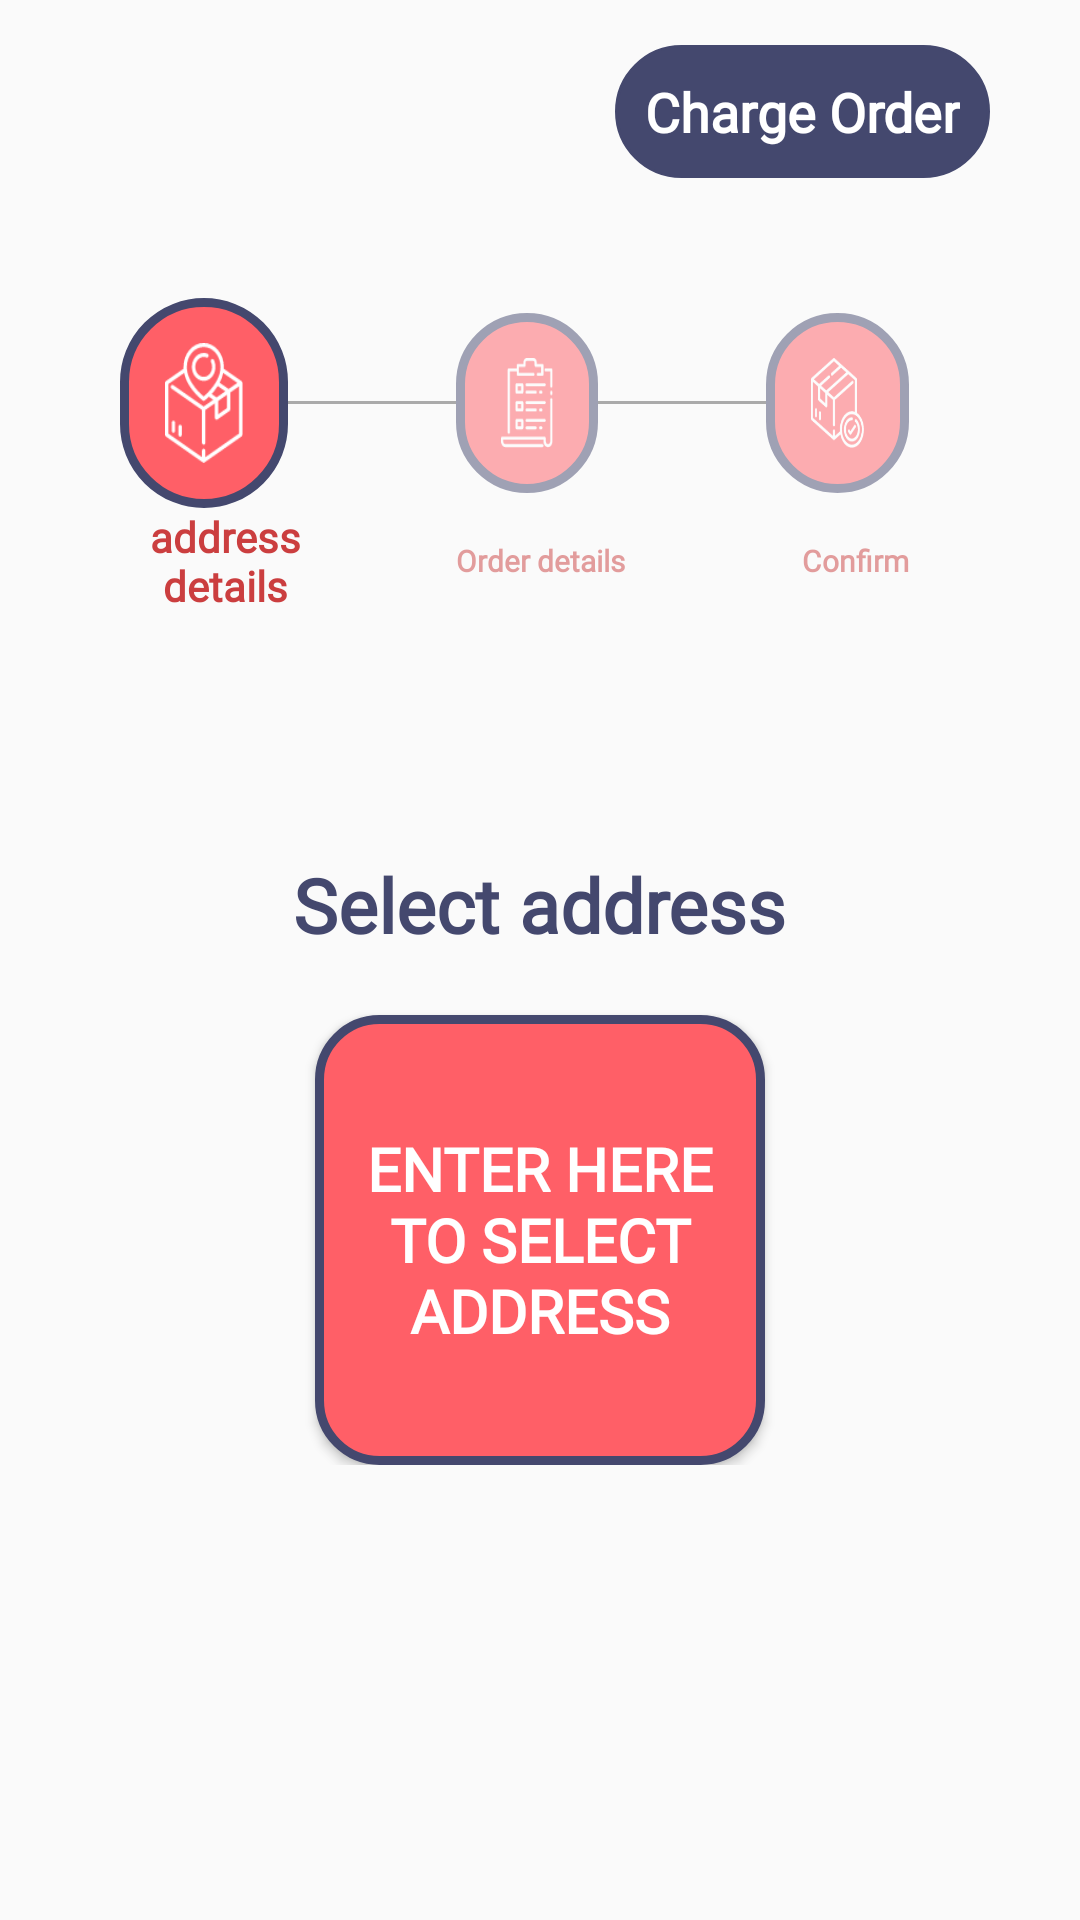

Write the Android layout XML for this screen, with the resource values it uses.
<!-- AndroidManifest.xml: application theme AppTheme -->
<!-- res/layout/fragment_ordera.xml -->
<?xml version="1.0" encoding="utf-8"?>
<FrameLayout xmlns:android="http://schemas.android.com/apk/res/android"
    xmlns:tools="http://schemas.android.com/tools"
    android:layout_width="match_parent"
    android:layout_height="match_parent"
    xmlns:app="http://schemas.android.com/apk/res-auto"
    android:background="@color/transparent"
    >
    <RelativeLayout
        android:layout_width="match_parent"
        android:layout_height="match_parent">
        <androidx.core.widget.NestedScrollView
            android:layout_width="match_parent"
            android:layout_marginTop="10dp"


            android:layout_height="match_parent">
            <ScrollView
                android:layout_width="match_parent"

                android:layout_height="wrap_content">
                <RelativeLayout
                    android:paddingLeft="5dp"
                    android:layout_marginRight="5dp"
                    android:layout_marginLeft="5dp"
                    android:paddingTop="5dp"
                    android:paddingBottom="5dp"

                    android:paddingRight="5dp"
                    android:layout_width="match_parent"
                    android:layout_height="wrap_content">
                    <TextView
                        android:layout_width="wrap_content"
                        android:layout_height="wrap_content"
                        android:text="@string/order_charge"
                        android:textStyle="bold"
                        android:textColor="@color/white"
                        android:layout_marginRight="20dp"
                        android:fontFamily="@font/taj"
                        android:layout_marginLeft="20dp"
                        android:layout_alignParentEnd="true"
                        android:textSize="18dp"
                        android:id="@+id/title"
                        android:background="@drawable/backshapeblue"
                        />
                    <LinearLayout
                        android:layout_width="match_parent"
                        android:layout_height="wrap_content"
                        android:layout_below="@id/title"
                        android:layout_marginLeft="30dp"
                        android:id="@+id/aa"
                        android:layout_marginRight="30dp"
                        android:layout_marginTop="40dp"
                        android:orientation="horizontal"
                        android:weightSum="10"
                        >
                        <LinearLayout
                            android:layout_width="0dp"
                            android:layout_height="wrap_content"
                            android:orientation="vertical"
                            android:layout_weight="2">
                        <ImageView
                            android:layout_width="match_parent"
                            android:layout_weight="2"
                            android:layout_gravity="center"
                            android:scaleType="fitXY"
                            android:padding="15dp"
                            android:src="@drawable/noun_shipment_tracking_1906216"
                            android:layout_height="70dp"
                            android:background="@drawable/backshapeemptybluet"
                            />
                        </LinearLayout>
                        <View
                            android:layout_width="0dp"
                            android:layout_gravity="center"
                            android:layout_weight="2"
                            android:layout_height="1dp"
                            android:background="@android:color/darker_gray"/>
                        <ImageView
                            android:layout_width="0dp"
                            android:layout_weight="1.7"
                            android:layout_gravity="center"
                            android:scaleType="fitXY"
                            android:id="@+id/a"
                            android:alpha="0.5"
                            android:padding="15dp"
                            android:src="@drawable/noun_checklist_1906193"
                            android:layout_height="60dp"
                            android:background="@drawable/backshapeemptybluet"
                            />
                        <View
                            android:layout_width="0dp"
                            android:layout_gravity="center"
                            android:layout_weight="2"
                            android:layout_height="1dp"
                            android:background="@android:color/darker_gray"/>
                        <ImageView
                            android:layout_width="0dp"
                            android:layout_weight="1.7"
                            android:layout_gravity="center"
                            android:scaleType="fitXY"
                            android:id="@+id/b"
                            android:alpha="0.5"
                            android:padding="15dp"
                            android:src="@drawable/noun_order_1"
                            android:layout_height="60dp"
                            android:background="@drawable/backshapeemptybluet"
                            />
                    </LinearLayout>
    <LinearLayout
        android:layout_width="match_parent"
        android:layout_height="wrap_content"
        android:layout_below="@id/aa"
        android:layout_marginLeft="20dp"
        android:id="@+id/bb"
        android:layout_marginRight="20dp"
        android:orientation="horizontal"
        android:weightSum="10">
        <TextView
            android:layout_width="0dp"
            android:layout_height="wrap_content"
            android:layout_gravity="center"
            android:gravity="center"
            android:textStyle="bold"
            android:textColor="@color/red_dark"
            android:layout_weight="3"
            android:fontFamily="@font/taj"
            android:text="@string/address_details"
            />
        <TextView
            android:layout_width="0dp"
            android:layout_height="wrap_content"
            android:layout_gravity="center"
            android:gravity="center"
            android:textStyle="bold"
            android:layout_weight="1"
            />
        <TextView
            android:layout_width="0dp"
            android:layout_height="wrap_content"
            android:layout_gravity="center"
            android:fontFamily="@font/taj"
            android:gravity="center"
            android:textStyle="bold"
            android:textColor="@color/red_dark"
            android:textSize="10dp"
            android:alpha="0.5"
            android:layout_weight="2"
            android:text="@string/order_details"
            />
        <TextView
            android:layout_width="0dp"
            android:layout_height="wrap_content"
            android:layout_gravity="center"
            android:gravity="center"
            android:textStyle="bold"
            android:layout_weight="1.5"
            />
        <TextView
            android:layout_width="0dp"
            android:layout_height="wrap_content"
            android:layout_gravity="center"
            android:gravity="center"
            android:fontFamily="@font/taj"
            android:textStyle="bold"
            android:textColor="@color/red_dark"
            android:textSize="10dp"
            android:alpha="0.5"
            android:layout_weight="2"
            android:text="@string/confirm"
            />
    </LinearLayout>
                    <TextView
                        android:layout_width="wrap_content"
                        android:layout_height="wrap_content"
                        android:layout_centerHorizontal="true"
                        android:textStyle="bold"
                        android:textSize="25dp"
                        android:layout_marginTop="80dp"
                        android:textColor="@color/blue"
                        android:text="@string/select_address"
                        android:fontFamily="@font/taj"
                        android:id="@+id/cc"
                        android:layout_below="@id/bb"
                        />
                    <androidx.appcompat.widget.AppCompatButton
                        android:layout_width="150dp"
                        android:background="@drawable/backshapeemptybluett"
                        android:layout_centerHorizontal="true"
                        android:layout_below="@id/cc"
                        android:layout_marginTop="20dp"
                        android:id="@+id/address"
                        android:textStyle="bold"
                        android:fontFamily="@font/taj"
                        android:textColor="@color/white"
                        android:textSize="20dp"
                        android:text="@string/enter_here"
                        android:layout_height="150dp" />
                </RelativeLayout>
            </ScrollView>

        </androidx.core.widget.NestedScrollView>
    </RelativeLayout>
</FrameLayout>
<!-- resources referenced by this layout -->
<resources>
  <color name="blue">#44486e</color>
  <color name="red_dark">#cb3e3f</color>
  <!-- drawable backshapeblue (drawable) -->
  <shape
      xmlns:android="http://schemas.android.com/apk/res/android"
      android:shape="rectangle"   >
  
      <solid
          android:color="@color/blue" >
      </solid>
  
      <stroke
          android:width="1dp"
          android:color="@color/blue" >
      </stroke>
  
      <padding
          android:left="10dp"
          android:top="10dp"
          android:right="10dp"
          android:bottom="10dp"    >
      </padding>
  
      <corners
          android:radius="40dp"   >
      </corners>
  
  </shape>
  <!-- drawable backshapeemptybluet (drawable) -->
  <shape
      xmlns:android="http://schemas.android.com/apk/res/android"
      android:shape="rectangle"   >
  
      <solid
          android:color="@color/red" >
      </solid>
  
      <stroke
          android:width="3dp"
          android:color="@color/blue" >
      </stroke>
  
      <padding
          android:left="5dp"
          android:top="5dp"
          android:right="5dp"
          android:bottom="5dp"    >
      </padding>
  
      <corners
          android:radius="60dp"   >
      </corners>
  
  </shape>
  <!-- drawable backshapeemptybluett (drawable) -->
  <shape
      xmlns:android="http://schemas.android.com/apk/res/android"
      android:shape="rectangle"   >
  
      <solid
          android:color="@color/red" >
      </solid>
  
      <stroke
          android:width="3dp"
          android:color="@color/blue" >
      </stroke>
  
      <padding
          android:left="5dp"
          android:top="5dp"
          android:right="5dp"
          android:bottom="5dp"    >
      </padding>
  
      <corners
          android:radius="20dp"   >
      </corners>
  
  </shape>
  <!-- drawable noun_checklist_1906193: png bitmap (drawable-hdpi, 795 bytes) -->
  <!-- drawable noun_order_1: png bitmap (drawable-xxhdpi, 3305 bytes) -->
  <!-- drawable noun_shipment_tracking_1906216: png bitmap (drawable-hdpi, 1356 bytes) -->
  <string name="address_details">address details</string>
  <string name="confirm">Confirm</string>
  <string name="enter_here">Enter here to select address</string>
  <string name="order_charge">Charge Order</string>
  <string name="order_details">Order details</string>
  <string name="select_address">Select address</string>
  <style name="AppTheme" parent="Theme.AppCompat.Light.NoActionBar">
          
          <item name="colorPrimary">@color/colorPrimary</item>
          <item name="colorPrimaryDark">@color/colorPrimaryDark</item>
          <item name="colorAccent">@color/colorAccent</item>
          <item name="colorControlNormal">#c5c5c5</item>
  
      </style>
  <color name="red">#ff5f67</color>
  <color name="colorPrimary">#44486e</color>
  <color name="colorPrimaryDark">#44486e</color>
  <color name="colorAccent">#ff5f67</color>
  <!-- not gathered from this repository: default colours our renderer supplied (Android Studio template values) -->
  <color name="white">#FFFFFFFF</color>
</resources>
